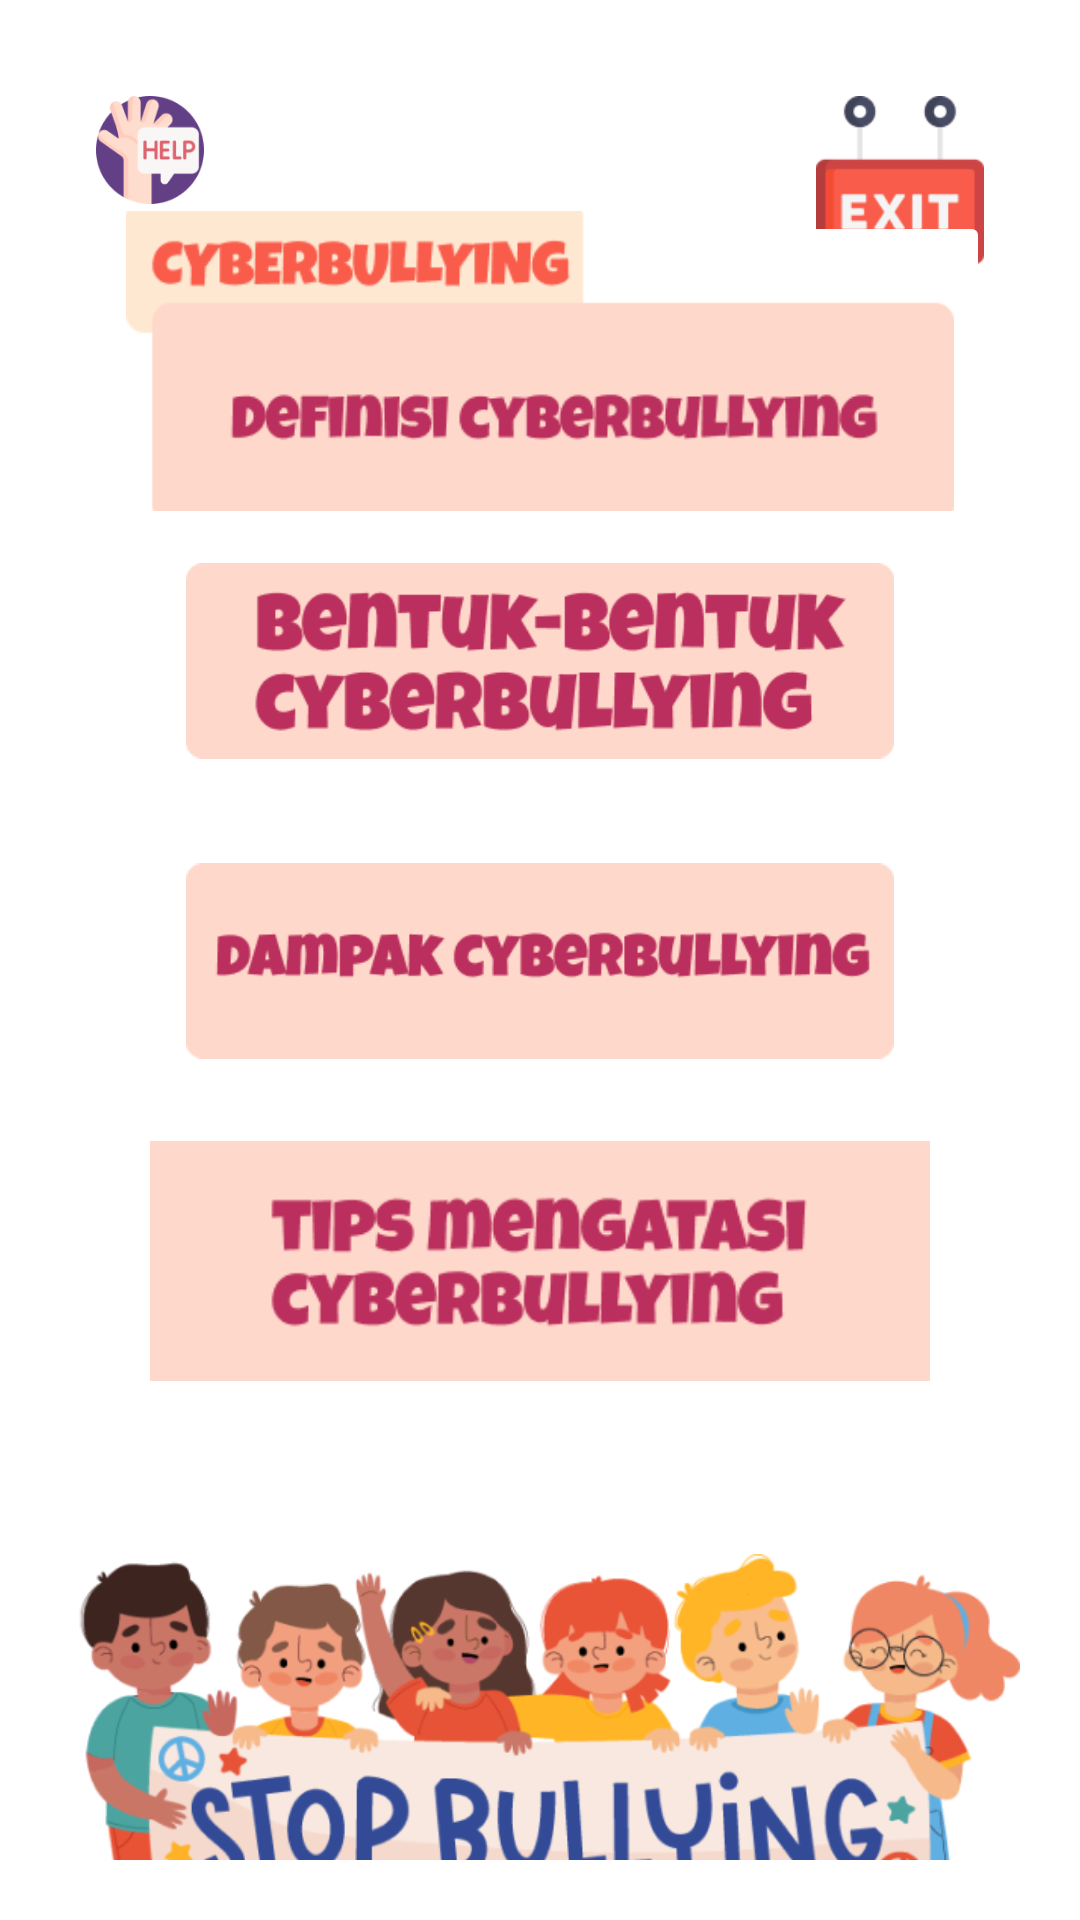

Layout XML and referenced resources for this Android screen:
<!-- AndroidManifest.xml: application theme Theme.Cyberbullying -->
<!-- res/layout/activity_materi.xml -->
<?xml version="1.0" encoding="utf-8"?>
<androidx.constraintlayout.widget.ConstraintLayout xmlns:android="http://schemas.android.com/apk/res/android"
    xmlns:app="http://schemas.android.com/apk/res-auto"
    xmlns:tools="http://schemas.android.com/tools"
    android:layout_width="match_parent"
    android:layout_height="match_parent"
    android:padding="20dp"
    tools:context=".materi.MateriActivity">

    <ImageButton
        android:backgroundTint="@color/white"
        android:id="@+id/btn_help"
        app:layout_constraintStart_toStartOf="parent"
        app:layout_constraintTop_toTopOf="parent"
        android:layout_width="60dp"
        android:layout_height="60dp"
        android:scaleType="fitCenter"
        android:src="@drawable/icon_help"/>

    <ImageButton
        android:backgroundTint="@color/white"
        android:id="@+id/btn_exit"
        app:layout_constraintEnd_toEndOf="parent"
        app:layout_constraintTop_toTopOf="parent"
        android:layout_width="80dp"
        android:layout_height="80dp"
        android:scaleType="fitCenter"
        android:src="@drawable/icon_exit"/>

    <ImageButton
        android:scaleType="centerCrop"
        android:id="@+id/btn_definisi"
        android:backgroundTint="@color/white"
        android:layout_width="300dp"
        android:layout_height="100dp"
        android:src="@drawable/btn_definisi"
        android:layout_marginTop="-400dp"
        app:layout_constraintStart_toStartOf="parent"
        app:layout_constraintTop_toTopOf="parent"
        app:layout_constraintBottom_toBottomOf="parent"
        app:layout_constraintEnd_toEndOf="parent"/>

    <ImageButton
        android:scaleType="fitCenter"
        android:id="@+id/btn_bentuk"
        android:backgroundTint="@color/white"
        android:layout_width="260dp"
        android:layout_height="100dp"
        android:src="@drawable/btn_bentuk"
        app:layout_constraintStart_toStartOf="parent"
        app:layout_constraintTop_toBottomOf="@id/btn_definisi"
        app:layout_constraintEnd_toEndOf="parent"/>

    <ImageButton
        android:scaleType="fitCenter"
        android:id="@+id/btn_faktor"
        android:backgroundTint="@color/white"
        android:layout_width="260dp"
        android:layout_height="100dp"
        android:src="@drawable/btn_faktor"
        app:layout_constraintStart_toStartOf="parent"
        app:layout_constraintTop_toBottomOf="@id/btn_bentuk"
        app:layout_constraintEnd_toEndOf="parent"/>

    <ImageButton
        android:scaleType="fitCenter"
        android:id="@+id/btn_dampak"
        android:backgroundTint="@color/white"
        android:layout_width="260dp"
        android:layout_height="100dp"
        android:src="@drawable/btn_dampak"
        app:layout_constraintStart_toStartOf="parent"
        app:layout_constraintTop_toBottomOf="@id/btn_bentuk"
        app:layout_constraintEnd_toEndOf="parent"/>

    <ImageButton
        android:scaleType="centerCrop"
        android:id="@+id/btn_tips"
        android:backgroundTint="@color/white"
        android:layout_width="260dp"
        android:layout_height="100dp"
        android:src="@drawable/btn_tips"
        app:layout_constraintStart_toStartOf="parent"
        app:layout_constraintTop_toBottomOf="@id/btn_dampak"
        app:layout_constraintEnd_toEndOf="parent"/>

    <ImageView
        android:layout_marginTop="100dp"
        app:layout_constraintTop_toBottomOf="@id/btn_tips"
        app:layout_constraintBottom_toBottomOf="parent"
        app:layout_constraintStart_toStartOf="parent"
        android:layout_width="wrap_content"
        android:layout_height="wrap_content"
        android:src="@drawable/img_materi"/>

</androidx.constraintlayout.widget.ConstraintLayout>
<!-- resources referenced by this layout -->
<resources>
  <!-- drawable btn_bentuk: png bitmap (drawable-v24, 9914 bytes) -->
  <!-- drawable btn_dampak: png bitmap (drawable-v24, 6222 bytes) -->
  <!-- drawable btn_definisi: png bitmap (drawable-v24, 9157 bytes) -->
  <!-- drawable btn_faktor: png bitmap (drawable-v24, 7613 bytes) -->
  <!-- drawable btn_tips: png bitmap (drawable-v24, 7898 bytes) -->
  <!-- drawable icon_exit: png bitmap (drawable-v24, 3478 bytes) -->
  <!-- drawable icon_help: png bitmap (drawable-v24, 7450 bytes) -->
  <!-- drawable img_materi: png bitmap (drawable, 112423 bytes) -->
  <style name="Theme.Cyberbullying" parent="Theme.MaterialComponents.DayNight.NoActionBar">
          
          <item name="colorPrimary">@color/purple_500</item>
          <item name="colorPrimaryVariant">@color/purple_700</item>
          <item name="colorOnPrimary">@color/white</item>
          
          <item name="colorSecondary">@color/teal_200</item>
          <item name="colorSecondaryVariant">@color/teal_700</item>
          <item name="colorOnSecondary">@color/black</item>
          
          <item name="android:statusBarColor">?attr/colorPrimaryVariant</item>
          
      </style>
  <!-- not gathered from this repository: default colours our renderer supplied (Android Studio template values) -->
  <color name="purple_500">#FF6200EE</color>
  <color name="purple_700">#FF3700B3</color>
  <color name="teal_200">#FF03DAC5</color>
  <color name="teal_700">#FF018786</color>
  <color name="black">#FF000000</color>
  <color name="white">#FFFFFFFF</color>
</resources>
